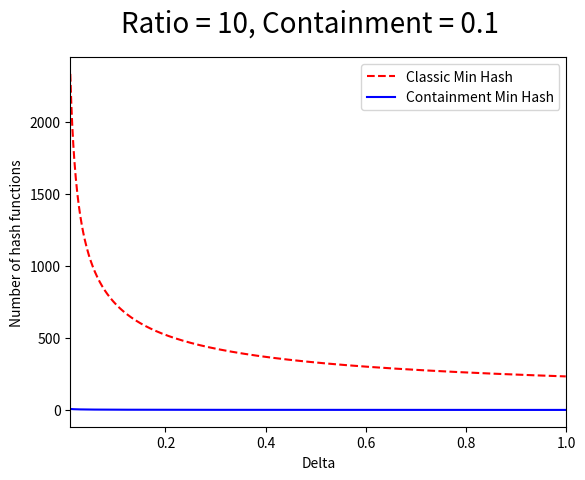

The matplotlib source for this figure: (Note: this script raises an exception after producing the figure.)
import numpy as np
import matplotlib.pyplot as plt
import os


def deltaHashNumPlot(cardAIntB, cardAUB, cont, conf, p, m, deltaStep, deltabeginpnt):
    delta= np.arange(deltabeginpnt, 1., deltaStep)
    kj= (-3 * np.log(conf/2) * cardAUB) / (np.sqrt(delta)*cardAIntB)
    kc = (-3 * (cont+p) * np.log(conf/2) * np.sqrt(cardAUB+(1+delta)*cardAIntB)) / (np.sqrt(cont*delta*cardAUB))
    return delta, kj, kc


cardB = 1000000  # Cardinal of B
cardRatio = [10, 200]  # Ratio of cardinal of B over cardinal A
cont = [.1, .9]  # Containment of A in B
conf = .98  # Confident
p = 0.01  # False positive rate
deltaStep = 0.001  # Delta step
deltabeginpnt = 0.01

for m in cardRatio:
    for c in cont:
        cardA = int(cardB / m)  # computing card of A
        cardAIntB = int(c * cardA)  # computing card of intersection
        cardAUB = cardA + cardB - cardAIntB  # computing card of union

        delta, kj, kc = deltaHashNumPlot(cardAIntB, cardAUB, c, conf, p, m, deltaStep,deltabeginpnt)
        fig = plt.figure()
        plotTitle = 'Ratio = %d, Containment = %s' % (m, c)
        plt.plot(delta, kj, 'r--', label='Classic Min Hash')
        plt.plot(delta, kc, 'b-', label='Containment Min Hash')
        fig.suptitle(plotTitle, fontsize=20)
        plt.xlabel('Delta')
        plt.ylabel('Number of hash functions')
        plt.xlim([deltabeginpnt, 1])
        plt.legend()
        pltfigpath = os.path.abspath('../Paper/Figs/%s%d.png' % (m, c*100))
        plt.savefig(pltfigpath)
        #plt.show()

#print(kj[1])
#print(kc[1])